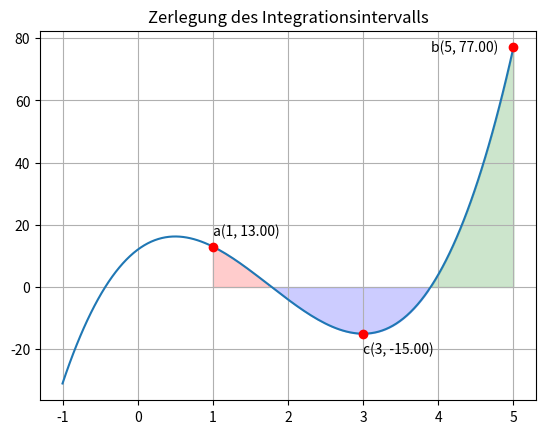

Reproduce this figure in Python.
import matplotlib.pyplot as plt
import numpy as np

seg = 128

a=1
c=3
b=5

t = np.linspace(-1, b,seg)

# 4 x³ - 21 x² + 18 x + 12 
def f(x: float) -> float:
    return 4*x**3 - 21*x**2 + 18*x + 12

def f_s(x: float) -> float:
    return round(12*x**2 - 42*x + 18, 2)

def f_ss(x: float) -> float:
    return 24*x - 42

#plt.axis("equal")
plt.title("Zerlegung des Integrationsintervalls")
plt.grid("both")
plt.plot(t, f(t))
plt.plot(a, f(a), "ro")
plt.text(a, f(a)+ 5, f"a({a}, {f(a):.02f})",horizontalalignment="left", verticalalignment="center")
plt.plot(b, f(b), "ro")
plt.text(b - 0.2, f(b), f"b({b}, {f(b):.02f})",horizontalalignment="right", verticalalignment="center")
plt.plot(c, f(c), "ro")
plt.text(c, f(c) -5, f"c({c}, {f(c):.02f})",horizontalalignment="left", verticalalignment="center")

# Generate filling ranges:
alli = [(i, f(i)) for i in t]
a_f = [(a, f(a))]+[(k,v) for k,v in alli if k >=a and (v>=0 and k<c)]
c_f = [(k,v) for k,v in alli if k >=a and (v<=0 and k<b)]
b_f = [(k,v) for k,v in alli if k >=c and v>=0]

plt.fill_between([i[0] for i in a_f], [i[1] for i in a_f], 0, color="red", alpha=0.2)
plt.fill_between([i[0] for i in c_f], [i[1] for i in c_f], 0, color="blue", alpha=0.2)
plt.fill_between([i[0] for i in b_f], [i[1] for i in b_f], 0, color="green", alpha=0.2)

plt.savefig(fname="C:\\Users\\<user>\\OneDrive - Hochschule Luzern\\Semester 1\\mathe\\Analysis\\zu\\pic\\fig_4.2.0.svg", format="svg")
#plt.show()